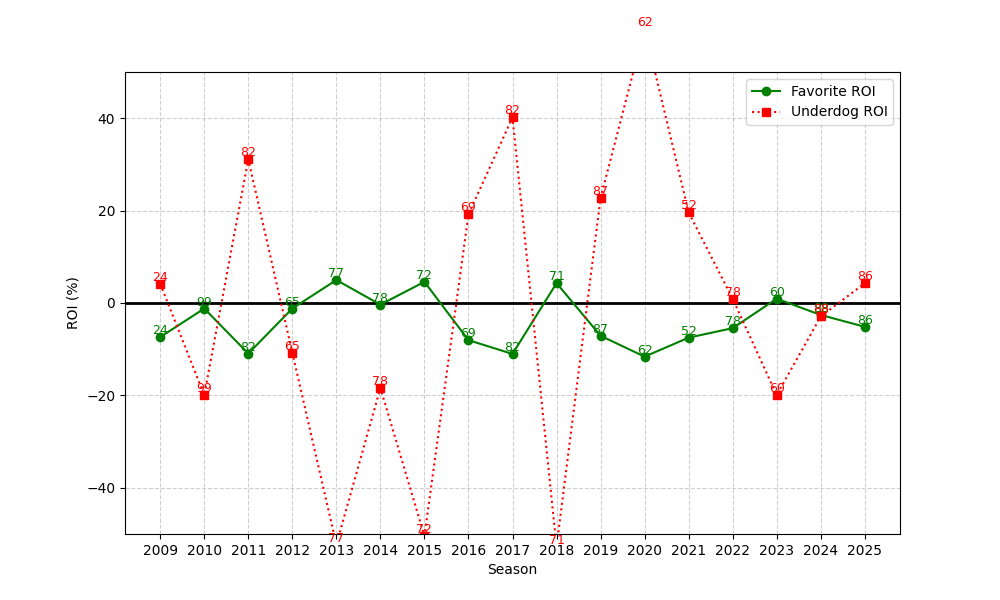

Data behind this chart, as committed beside it:
season, n, favorite_roi, underdog_roi
2009, 24, -7.373, 4.167
2010, 99, -1.202, -19.95
2011, 82, -10.94, 31.1
2012, 65, -1.199, -10.77
2013, 77, 4.974, -52.27
2014, 78, -0.3602, -18.4
2015, 72, 4.585, -50.42
2016, 69, -8.043, 19.19
2017, 82, -11.02, 40.16
2018, 71, 4.298, -52.76
2019, 87, -7.092, 22.72
2020, 62, -11.61, 59.39
2021, 52, -7.498, 19.62
2022, 78, -5.448, 0.9103
2023, 60, 0.9326, -19.93
2024, 88, -2.591, -2.92
2025, 86, -5.152, 4.279
